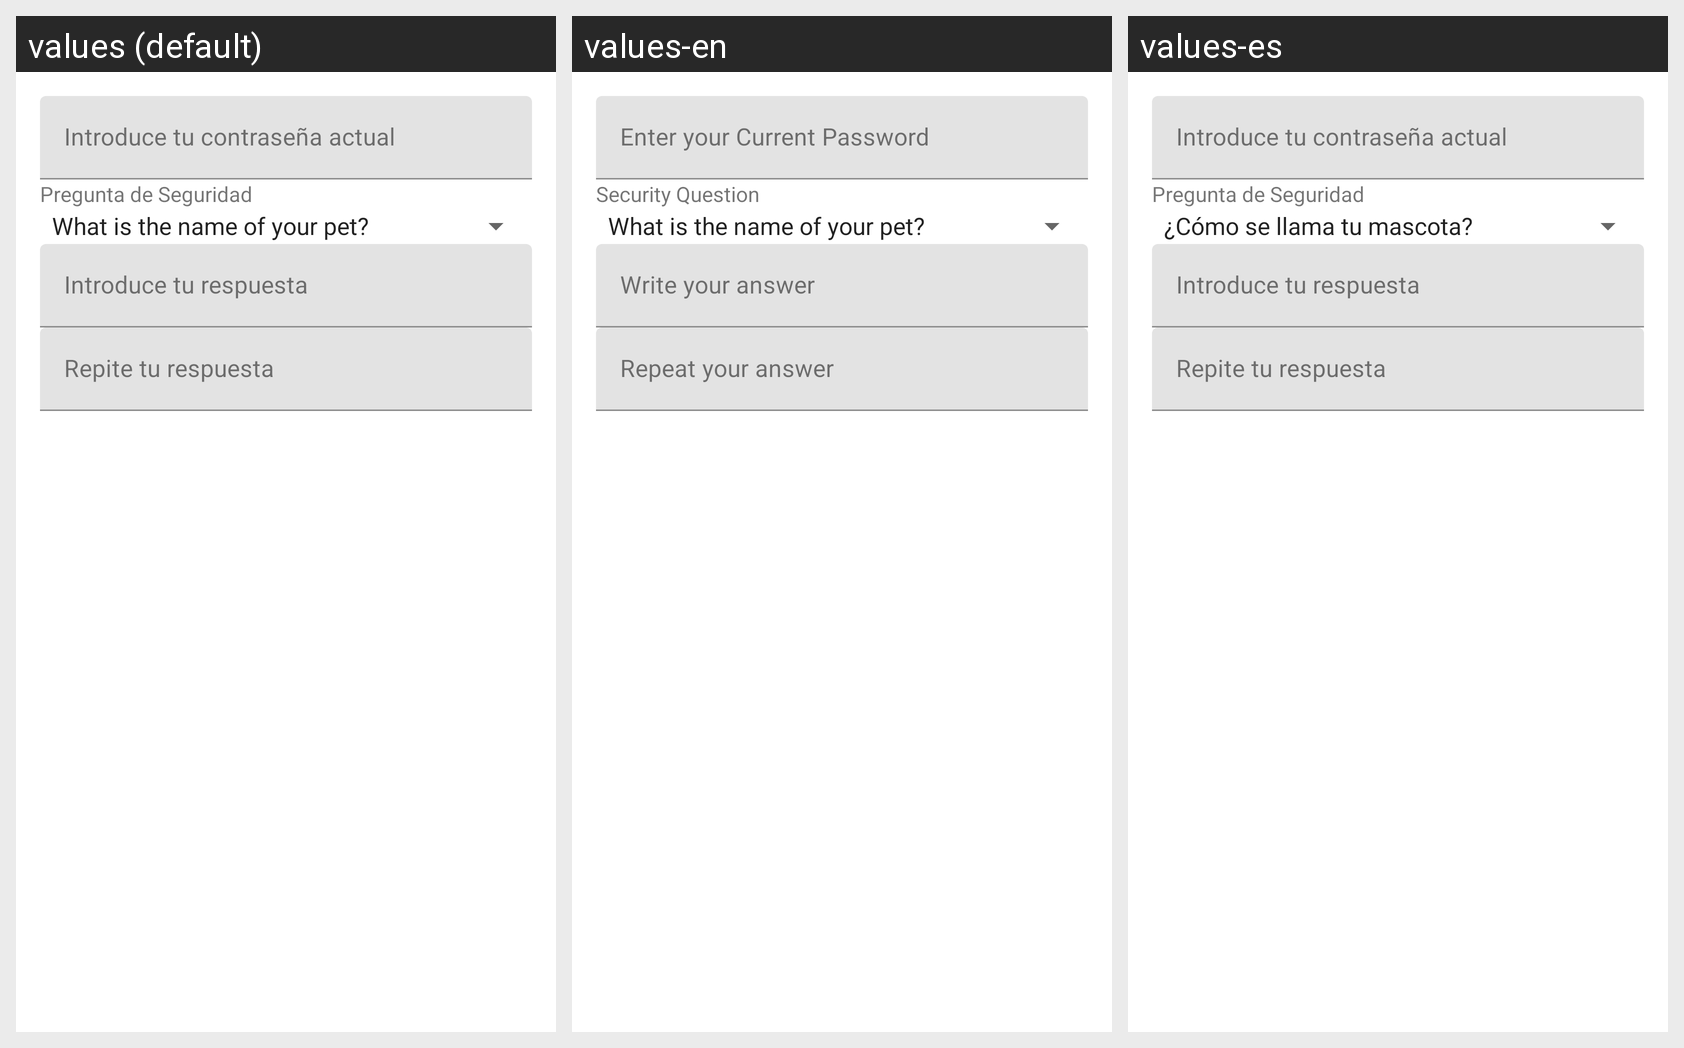

Strings drawn on this Android screen and how each of the app's shown locales translates them:
Android screen res/layout/security_question_items.xml rendered under 3 locales, left to right: values (default), values-en, values-es. Device: Nexus 5 (rendered at 1080×1920; each locale shown at half size, 540×960, under a caption strip naming it); theme AppTheme.
Strings drawn on this screen, with the default value and each locale's value (text and hints the layout hard-codes, and strings that could not be matched under every locale, appear in the picture but are not listed):

lbl3_insert_password
  values: Introduce tu contraseña actual
  values-en: Enter your Current Password
  values-es: Introduce tu contraseña actual

lbl_question_type
  values: Pregunta de Seguridad
  values-en: Security Question
  values-es: Pregunta de Seguridad

lbl_insert_answer
  values: Introduce tu respuesta
  values-en: Write your answer
  values-es: Introduce tu respuesta

lbl_confirm_answer
  values: Repite tu respuesta
  values-en: Repeat your answer
  values-es: Repite tu respuesta
